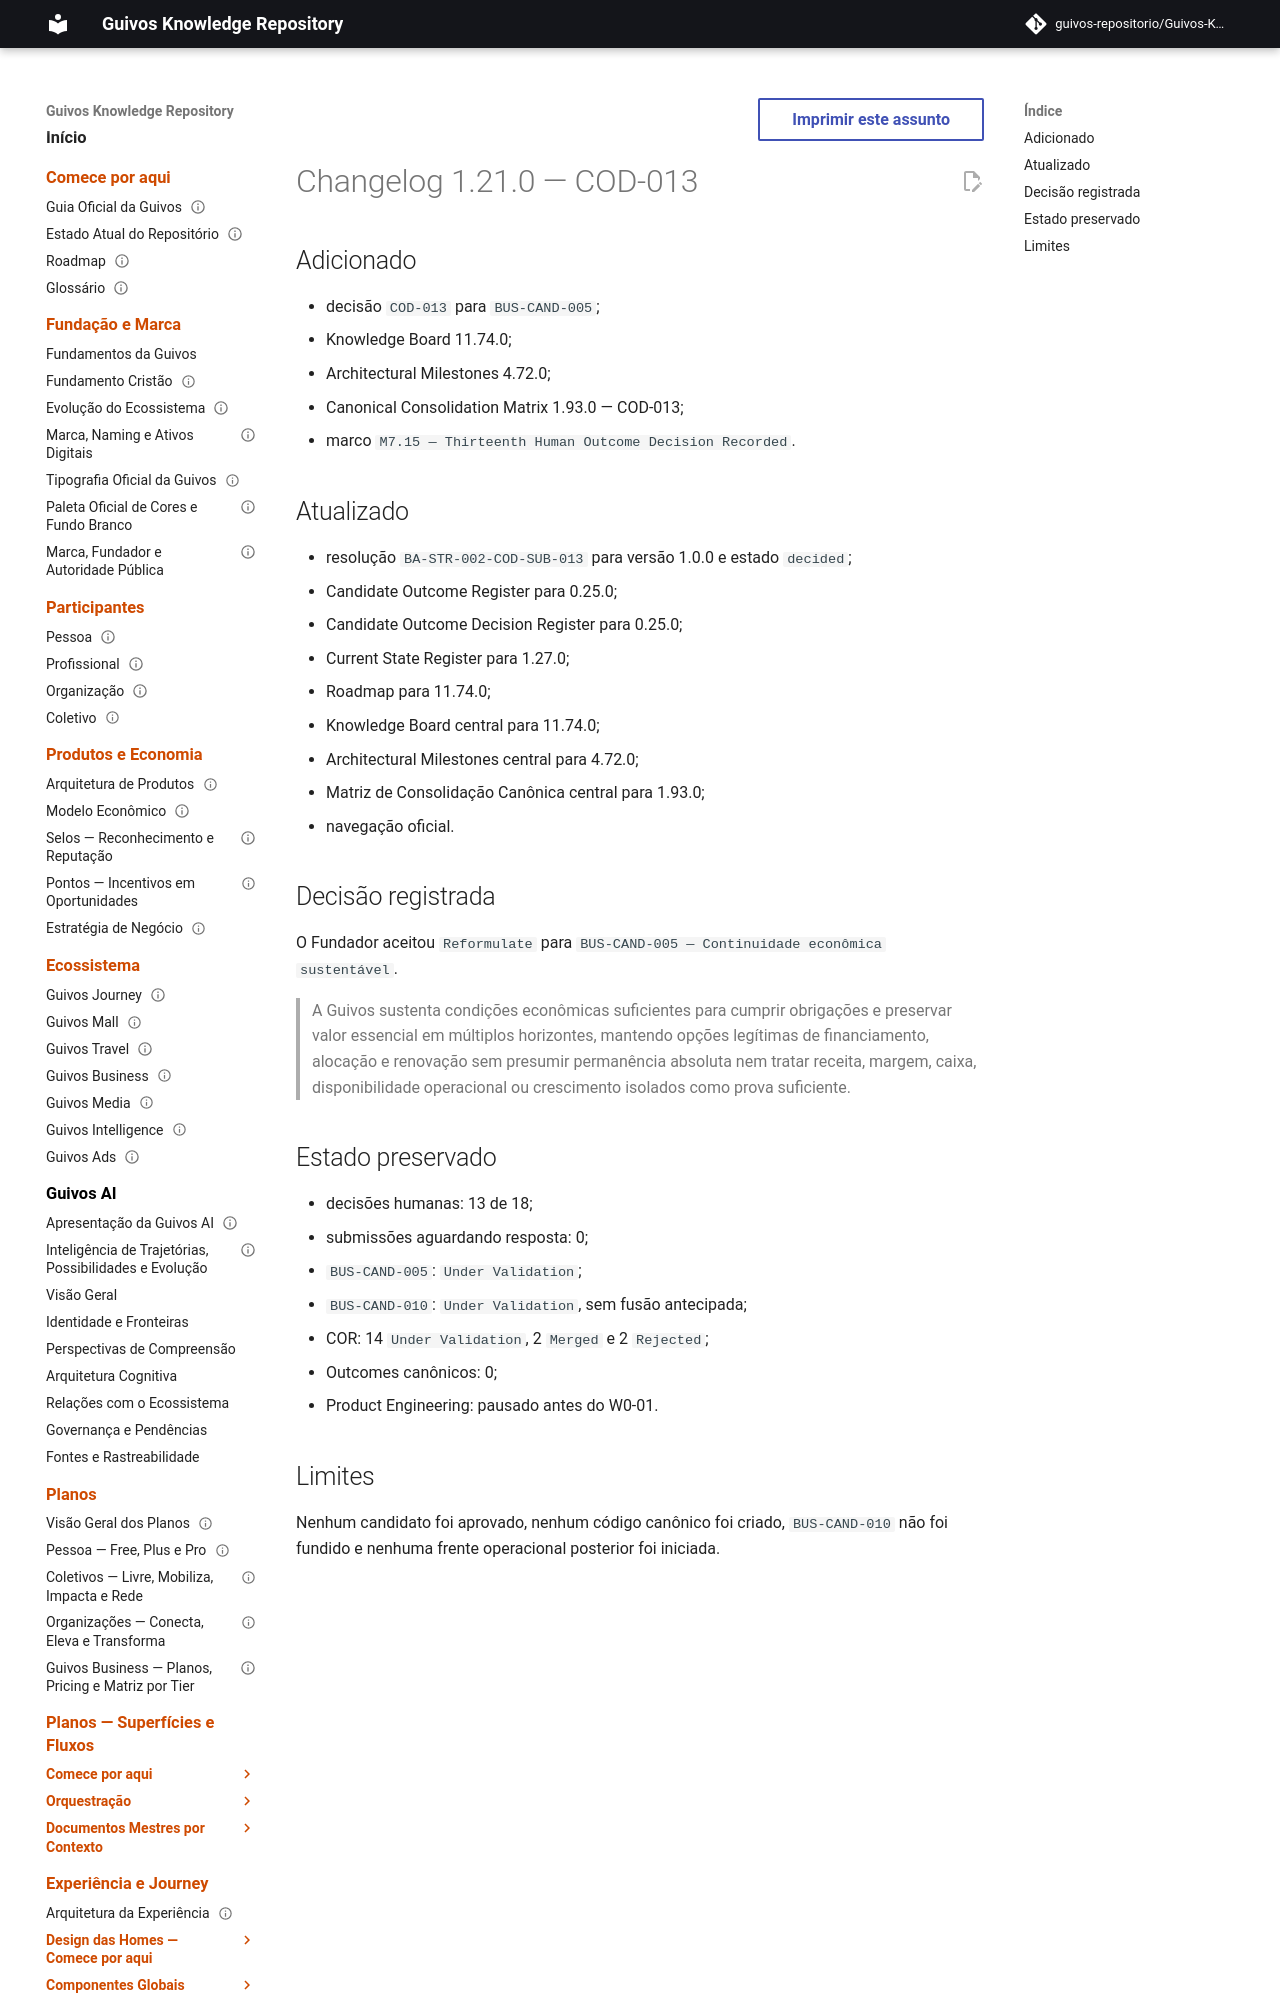

repository: guivos-repositorio/Guivos-Knowledge-Repository · page: project/changelog-1.21.0-cod-013/index.html · generator: mkdocs

---
id: GKR-CHANGELOG-1.21.0
title: Changelog 1.21.0 — COD-013
status: historical
version: 1.21.0
owner: Guivos
last_updated: 2026-07-25
related:
  - BA-STR-002-COD-SUB-013
  - BA-STR-002-CODR-001
  - BA-STR-002-COR-001
  - GKR-STATE-001
  - ROADMAP-11.74.0
  - COD-013
  - M7.15
normative: false
---

# Changelog 1.21.0 — COD-013

## Adicionado

- decisão `COD-013` para `BUS-CAND-005`;
- Knowledge Board 11.74.0;
- Architectural Milestones 4.72.0;
- Canonical Consolidation Matrix 1.93.0 — COD-013;
- marco `M7.15 — Thirteenth Human Outcome Decision Recorded`.
